3-way image classification set "pill_data_croped" from GitHub (desafin/hackaton_2_embb); label vocabulary: Lopmin, Nephin, Penzar ER.

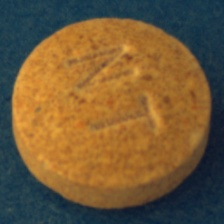
Label: Nephin

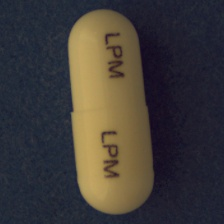
Label: Lopmin

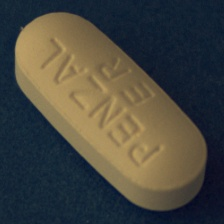
Label: Penzar ER

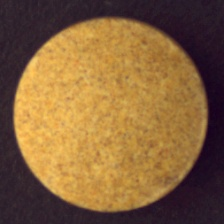
Label: Nephin

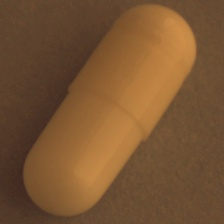
Label: Lopmin

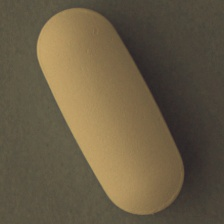
Label: Penzar ER
